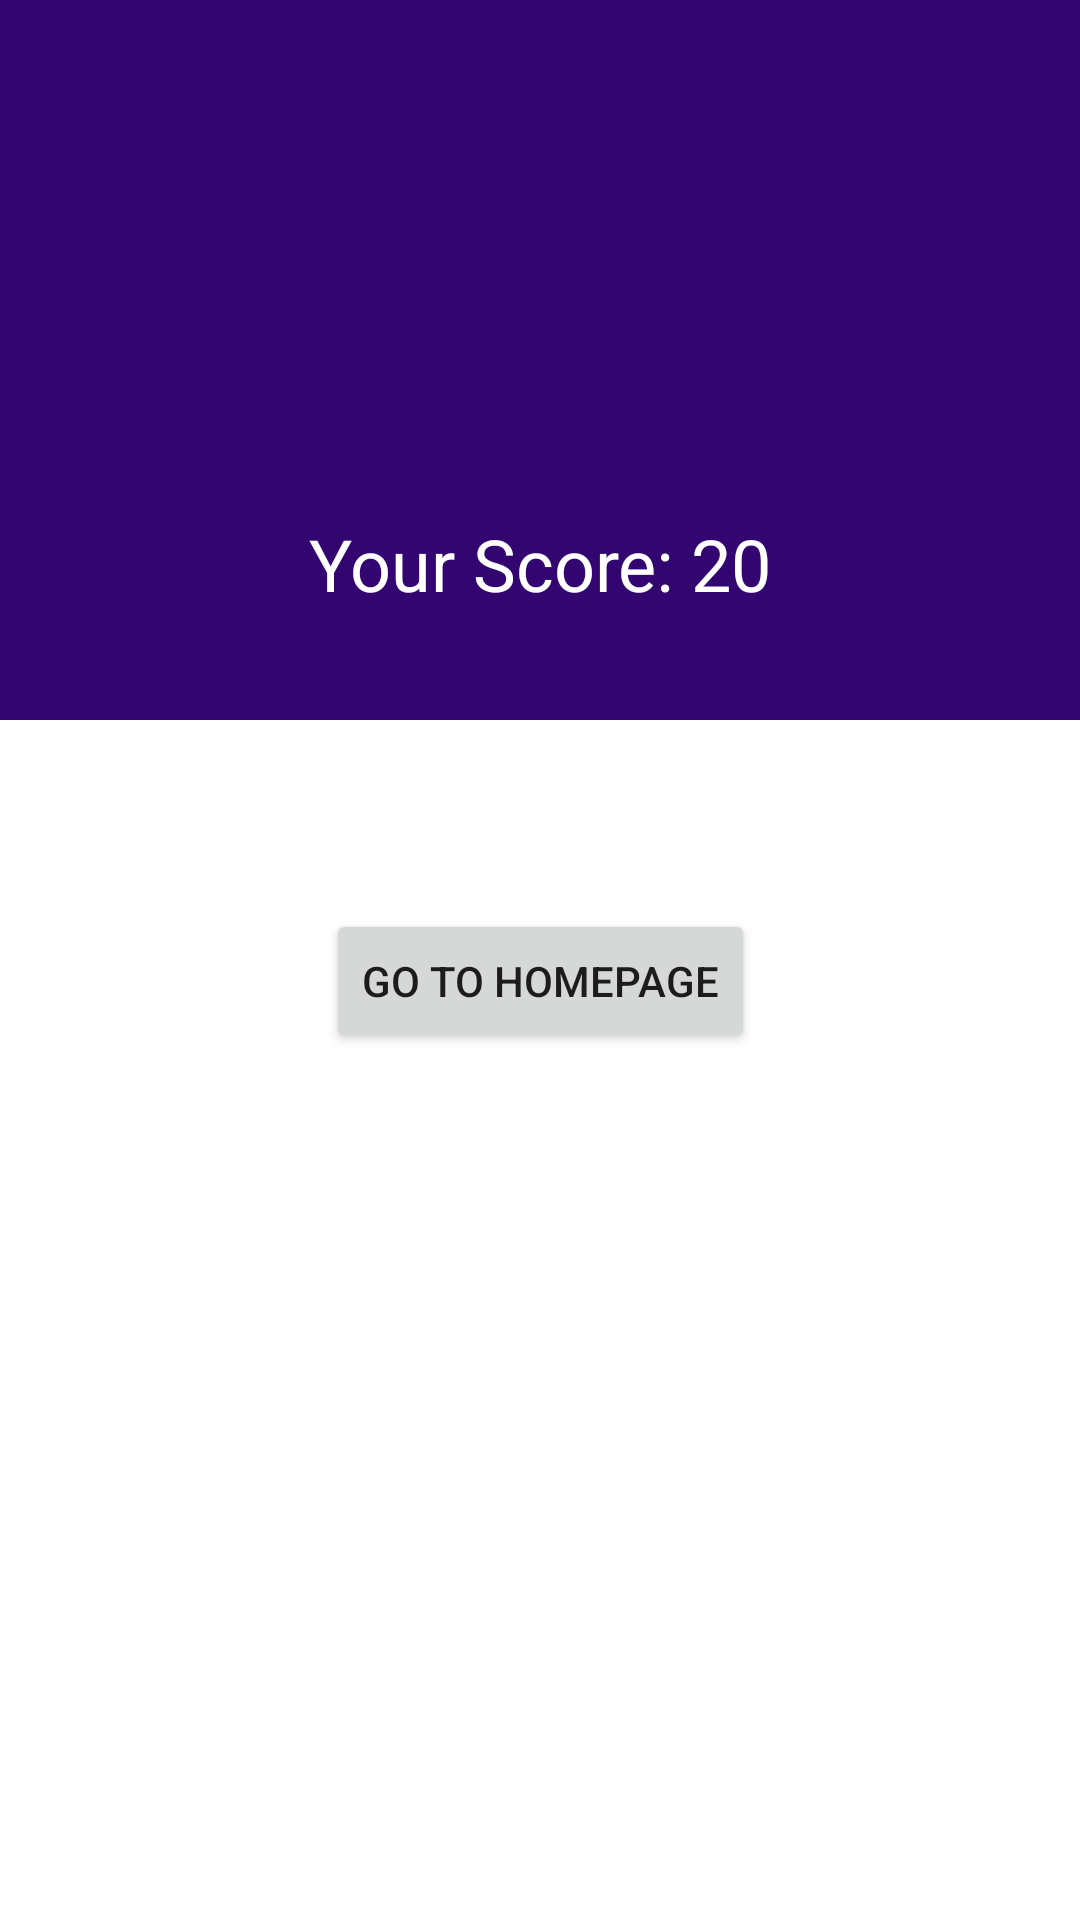

This screen was rendered from an Android layout file. Write that file and the resources it references.
<!-- AndroidManifest.xml: application theme Theme.QuizyFi -->
<!-- res/layout/activity_result.xml -->
<?xml version="1.0" encoding="utf-8"?>
<ScrollView xmlns:android="http://schemas.android.com/apk/res/android"
    xmlns:app="http://schemas.android.com/apk/res-auto"
    xmlns:tools="http://schemas.android.com/tools"
    android:layout_width="match_parent"
    android:layout_height="match_parent"
    tools:context=".ResultActivity">

    <androidx.constraintlayout.widget.ConstraintLayout
        android:layout_width="match_parent"
        android:layout_height="match_parent">

        <LinearLayout
            android:id="@+id/linearLayout2"
            android:layout_width="0dp"
            android:layout_height="240dp"
            android:background="@color/purple_500"
            android:gravity="center"
            android:orientation="vertical"
            app:layout_constraintEnd_toEndOf="parent"
            app:layout_constraintStart_toStartOf="parent"
            app:layout_constraintTop_toTopOf="parent">

            <ImageView
                android:id="@+id/trophy"
                android:layout_width="120dp"
                android:layout_height="120dp"
                app:srcCompat="@drawable/trophy_svgrepo_com"
                app:tint="@android:color/white" />

            <TextView
                android:id="@+id/txtScore"
                style="@style/TextAppearance.AppCompat.Headline"
                android:layout_width="match_parent"
                android:layout_height="wrap_content"
                android:layout_marginTop="16dp"
                android:text="Your Score: 20"
                android:textAlignment="center"
                android:textColor="@android:color/white" />
        </LinearLayout>

        <TextView
            android:id="@+id/txtAnswer"
            style="@style/TextAppearance.AppCompat.Body1"
            android:layout_width="0dp"
            android:layout_height="wrap_content"
            android:layout_marginStart="16dp"
            android:layout_marginTop="24dp"
            android:layout_marginEnd="16dp"
            app:layout_constraintEnd_toEndOf="parent"
            app:layout_constraintStart_toStartOf="parent"
            app:layout_constraintTop_toBottomOf="@+id/linearLayout2" />

        <Button
            android:id="@+id/btnHome"
            android:layout_width="wrap_content"
            android:layout_height="wrap_content"
            android:text="Go To Homepage"
            app:layout_constraintTop_toBottomOf="@+id/txtAnswer"
            app:layout_constraintEnd_toEndOf="parent"
            app:layout_constraintStart_toStartOf="parent"
            android:layout_marginTop="20dp"/>


    </androidx.constraintlayout.widget.ConstraintLayout>

</ScrollView>
<!-- resources referenced by this layout -->
<resources>
  <color name="purple_500">#320571</color>
  <style name="Theme.QuizyFi" parent="Theme.MaterialComponents.DayNight.NoActionBar">
          
          <item name="colorPrimary">@color/purple_500</item>
          <item name="colorPrimaryVariant">@color/purple_700</item>
          <item name="colorOnPrimary">@color/white</item>
          
          <item name="colorSecondary">@color/teal_200</item>
          <item name="colorSecondaryVariant">@color/teal_700</item>
          <item name="colorOnSecondary">@color/black</item>
          
          <item name="android:statusBarColor">?attr/colorPrimaryVariant</item>
          
      </style>
  <color name="purple_700">#FF3700B3</color>
  <color name="white">#FFFFFFFF</color>
  <color name="teal_200">#FF03DAC5</color>
  <color name="teal_700">#FF018786</color>
  <color name="black">#0A0B0B</color>
</resources>
